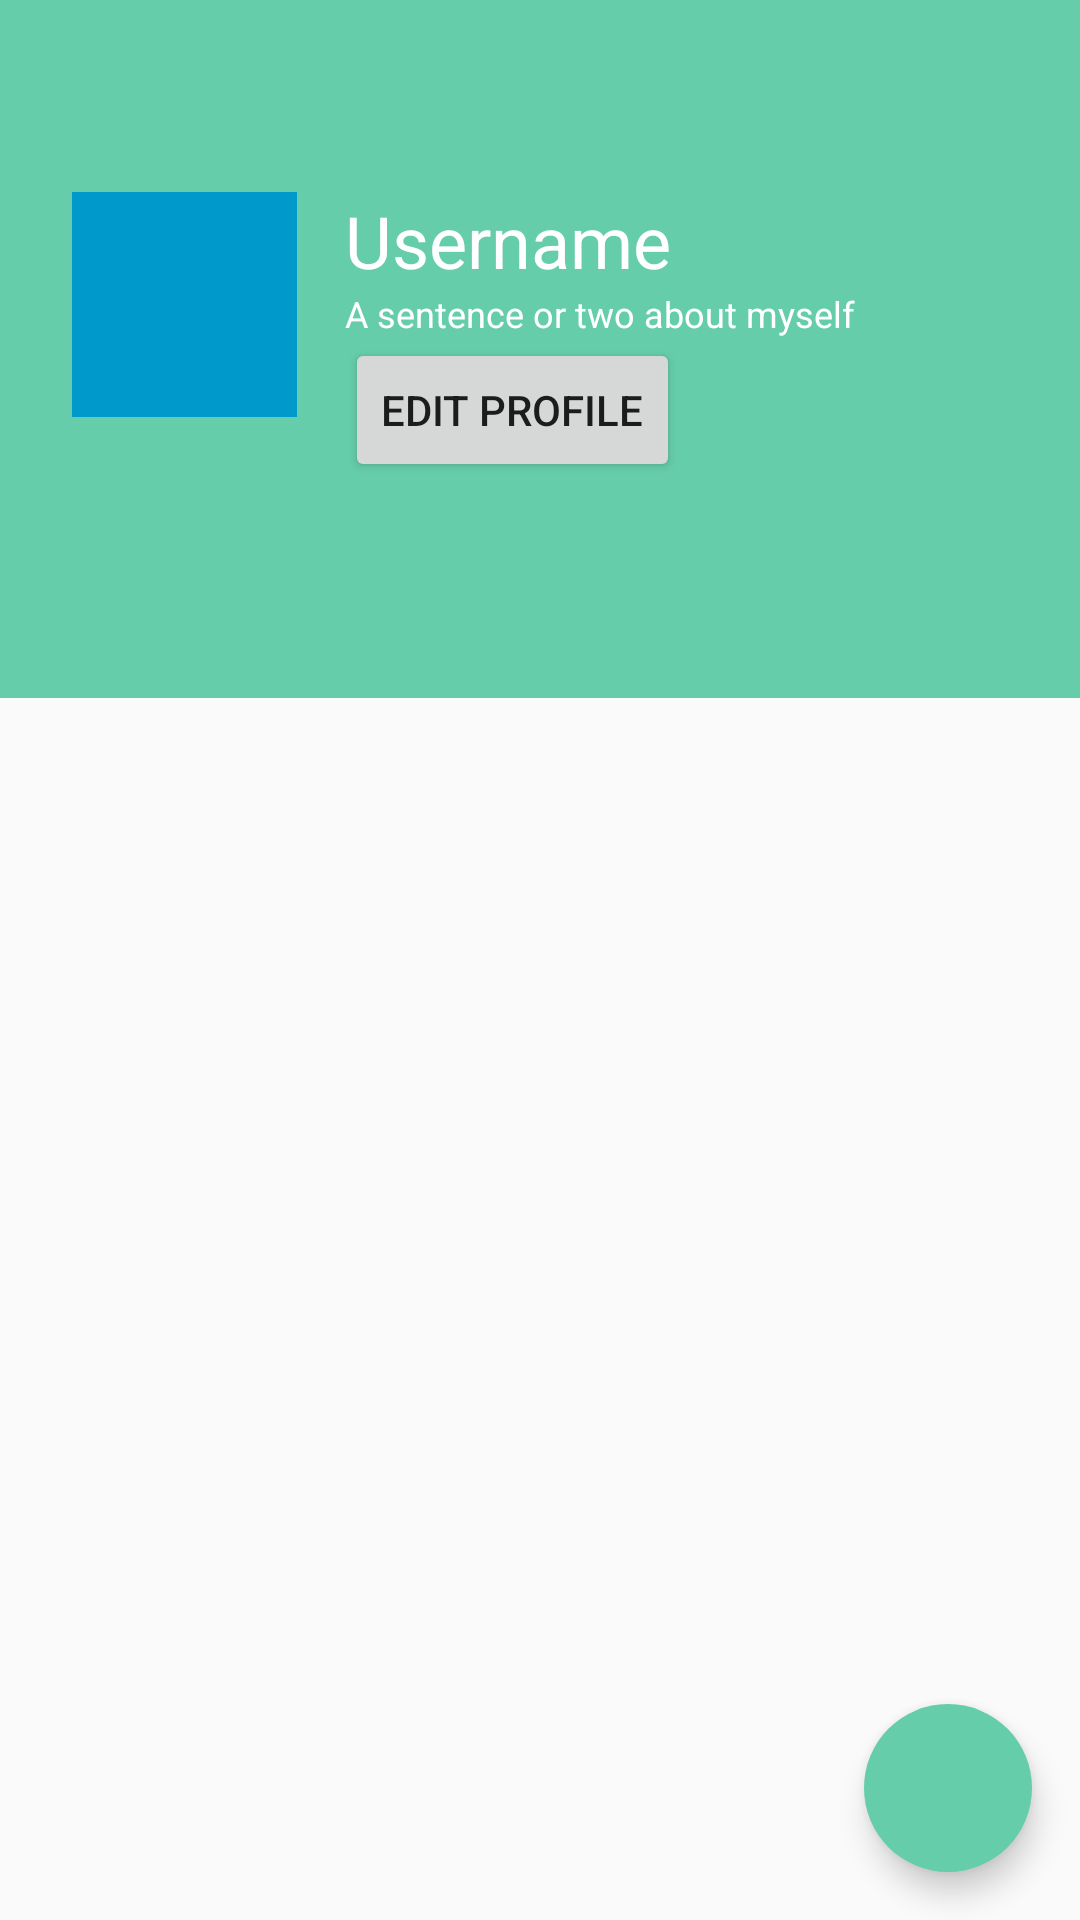

Write the Android layout XML for this screen, with the resource values it uses.
<!-- AndroidManifest.xml: application theme AppTheme -->
<!-- res/layout/my_profile_page.xml -->
<?xml version="1.0" encoding="utf-8"?>
<RelativeLayout xmlns:android="http://schemas.android.com/apk/res/android"
    xmlns:app="http://schemas.android.com/apk/res-auto"
    android:layout_width="match_parent"
    android:layout_height="match_parent"
    android:orientation="vertical">

    <android.support.design.widget.CoordinatorLayout
        android:id="@+id/content"
        android:layout_width="match_parent"
        android:layout_height="match_parent"
        android:orientation="vertical">

        <android.support.v7.widget.RecyclerView
            android:id="@+id/rvUserProfile"
            android:layout_width="match_parent"
            android:layout_height="match_parent"
            app:layout_behavior="@string/appbar_scrolling_view_behavior" />

        <android.support.design.widget.AppBarLayout
            android:id="@+id/appBarLayout"
            android:layout_width="match_parent"
            android:layout_height="wrap_content"
            android:background="@android:color/transparent"
            android:theme="@style/AppTheme">

            <android.support.design.widget.CollapsingToolbarLayout
                android:id="@+id/collapsing_toolbar"
                android:layout_width="match_parent"
                android:layout_height="match_parent"
                app:contentScrim="?attr/colorPrimary"
                app:layout_scrollFlags="scroll|exitUntilCollapsed">

                <LinearLayout
                    android:id="@+id/vUserProfileRoot"
                    android:layout_width="match_parent"
                    android:layout_height="wrap_content"
                    android:background="@color/colorPrimary"
                    android:clipChildren="false"
                    android:clipToPadding="false"
                    android:orientation="vertical"
                    android:paddingBottom="24dp"
                    android:paddingLeft="24dp"
                    android:paddingRight="24dp"
                    android:paddingTop="64dp"
                    app:layout_collapseMode="parallax">

                    <LinearLayout
                        android:layout_width="match_parent"
                        android:layout_height="wrap_content"
                        android:clipChildren="false">

                        <ImageView
                            android:id="@+id/ivUserProfilePhoto"
                            android:layout_width="@dimen/profile_width"
                            android:layout_height="@dimen/profile_height"
                            android:layout_marginRight="16dp"
                            android:src="@color/darkblue"/>

                        <LinearLayout
                            android:id="@+id/vUserDetails"
                            android:layout_width="wrap_content"
                            android:layout_height="wrap_content"
                            android:layout_weight="1"
                            android:orientation="vertical">

                            <TextView
                                android:id="@+id/usernameLabel"
                                android:layout_width="match_parent"
                                android:layout_height="wrap_content"
                                android:text="Username"
                                android:textColor="#ffffff"
                                android:textSize="24sp" />

                            <TextView
                                android:id="@+id/myBio"
                                android:layout_width="match_parent"
                                android:layout_height="wrap_content"
                                android:text="A sentence or two about myself"
                                android:textColor="#ffffff"
                                android:textSize="12sp" />

                            <Button
                                android:id="@+id/editProfileButton"
                                android:layout_width="wrap_content"
                                android:layout_height="wrap_content"
                                android:text="Edit Profile" />
                        </LinearLayout>
                    </LinearLayout>

                </LinearLayout>

                <android.support.v7.widget.Toolbar
                    android:id="@+id/toolbar"
                    android:layout_width="match_parent"
                    android:layout_height="@dimen/action_bar_default_height"
                    android:background="@color/colorPrimary"
                    app:elevation="8dp"
                    app:layout_collapseMode="pin"
                    app:layout_scrollFlags="scroll|enterAlways"
                    app:theme="@style/ThemeOverlay.AppCompat.Dark.ActionBar">
                </android.support.v7.widget.Toolbar>

            </android.support.design.widget.CollapsingToolbarLayout>

            <FrameLayout
                android:layout_width="match_parent"
                android:layout_height="48dp">

                <android.support.design.widget.TabLayout
                    android:id="@+id/tlUserProfileTabs"
                    android:layout_width="match_parent"
                    android:layout_height="48dp"
                    android:background="@color/colorAccent"
                    app:tabGravity="fill"
                    app:tabIndicatorColor="#5be5ad"
                    app:tabIndicatorHeight="4dp"
                    app:tabMode="fixed" />

            </FrameLayout>

        </android.support.design.widget.AppBarLayout>

        <android.support.design.widget.FloatingActionButton
            android:id="@+id/btnCreate"
            android:layout_width="wrap_content"
            android:layout_height="wrap_content"
            android:layout_alignParentBottom="true"
            android:layout_alignParentRight="true"
            android:layout_gravity="bottom|right"
            android:layout_marginBottom="@dimen/fab_margin"
            android:layout_marginRight="@dimen/fab_margin"
            app:borderWidth="0dp"
            app:elevation="6dp"
            app:pressedTranslationZ="12dp" />
    </android.support.design.widget.CoordinatorLayout>
</RelativeLayout>
<!-- resources referenced by this layout -->
<resources>
  <color name="colorAccent">#66CDAA</color>
  <color name="colorPrimary">#66CDAA</color>
  <item name="darkblue" type="color">#FF0099CC</item>
  <dimen name="action_bar_default_height">48dip</dimen>
  <dimen name="fab_margin">16dp</dimen>
  <dimen name="profile_height">75dp</dimen>
  <dimen name="profile_width">75dp</dimen>
  <style name="AppTheme" parent="Theme.AppCompat.Light.DarkActionBar">
          
          <item name="colorPrimary">@color/colorPrimary</item>
          <item name="colorPrimaryDark">@color/colorPrimaryDark</item>
          <item name="colorAccent">@color/colorAccent</item>
          <item name="windowActionBar">false</item>
          <item name="windowNoTitle">true</item>
      </style>
  <color name="colorPrimaryDark">#F88379</color>
</resources>
